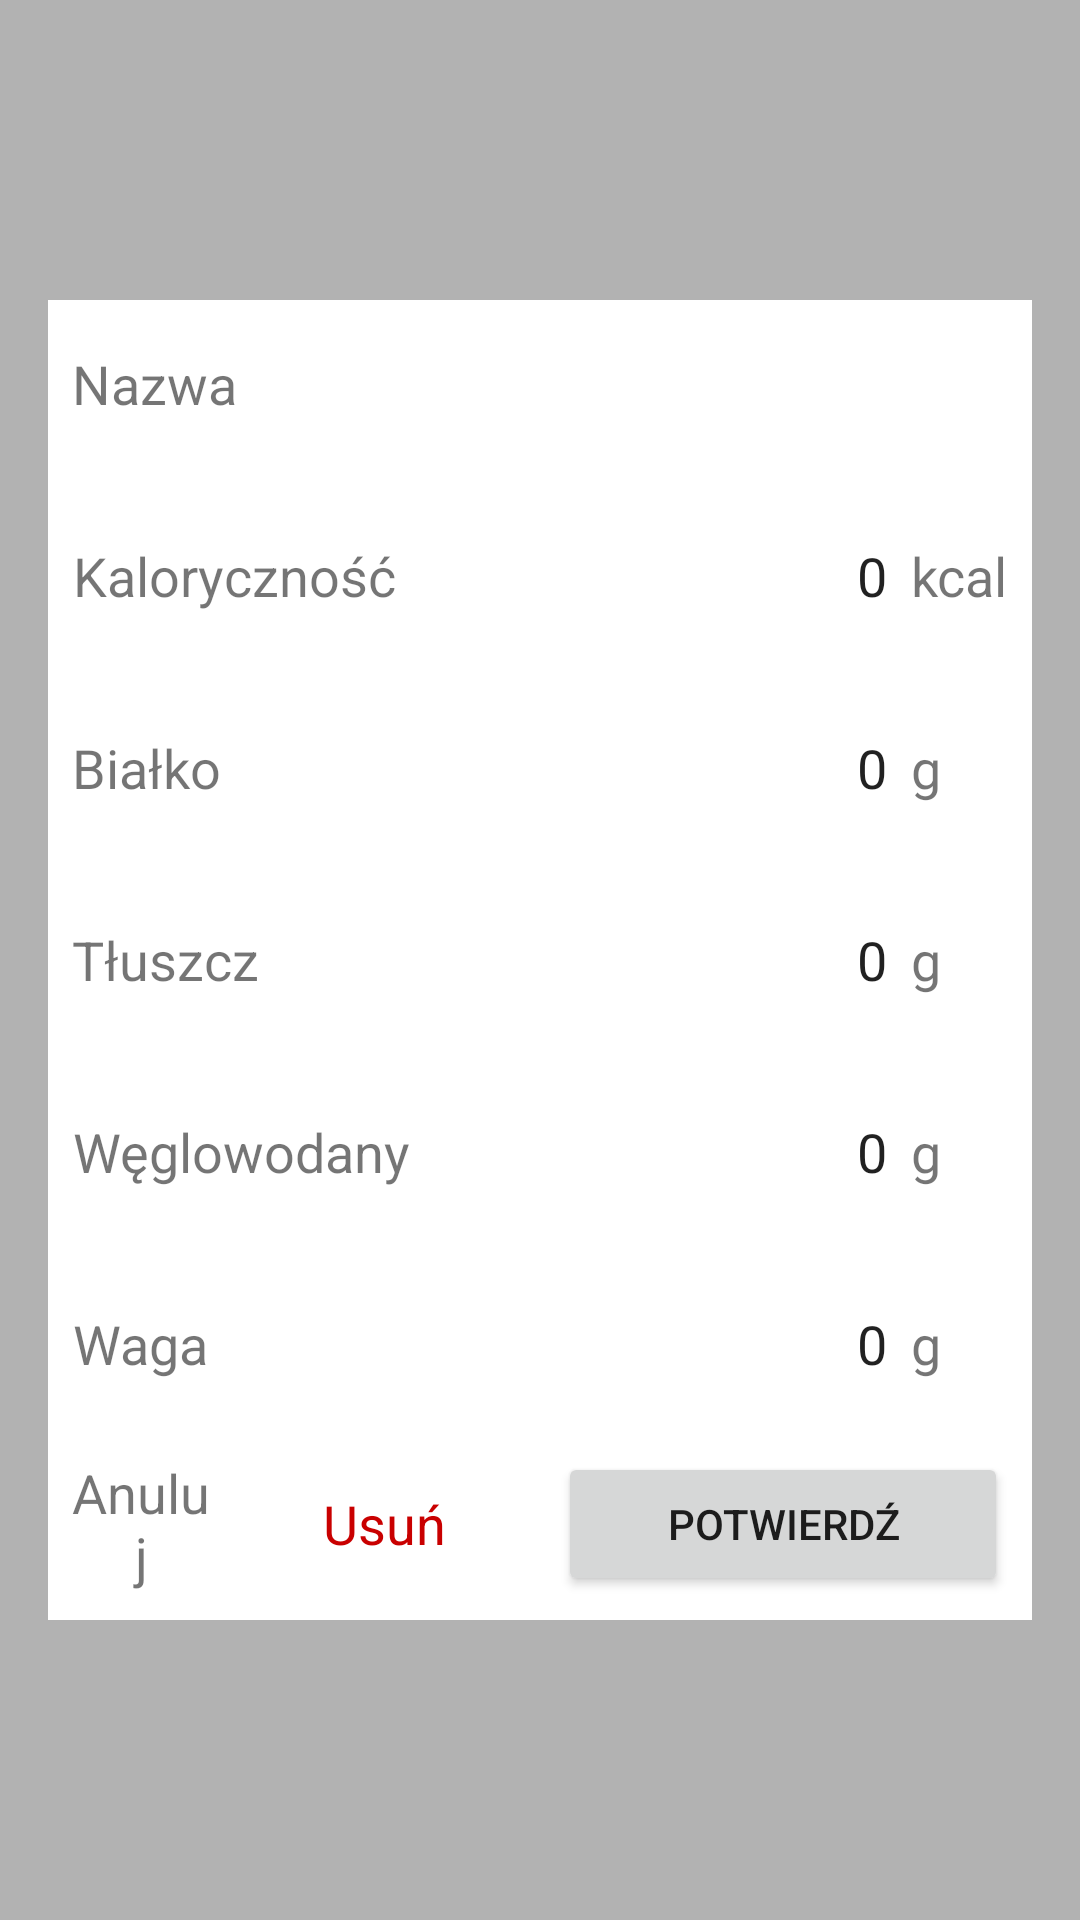

Reconstruct the res/layout file that produces this screen, plus the resources it refers to.
<!-- AndroidManifest.xml: application theme Theme.FoodDiary -->
<!-- res/layout/dialog_edit_meal.xml -->
<?xml version="1.0" encoding="utf-8"?>
<RelativeLayout xmlns:android="http://schemas.android.com/apk/res/android"
    xmlns:tools="http://schemas.android.com/tools"
    android:layout_width="match_parent"
    android:layout_height="match_parent"
    android:background="@color/transparentBlack">

    <RelativeLayout
        android:layout_width="match_parent"
        android:layout_height="wrap_content"
        android:layout_centerInParent="true"
        android:layout_margin="@dimen/margin_normal"
        android:background="@color/white">

        <LinearLayout
            android:id="@+id/names"
            android:layout_width="wrap_content"
            android:layout_height="wrap_content"
            android:layout_margin="@dimen/margin_small"
            android:orientation="vertical">

            <TextView
                android:layout_width="wrap_content"
                android:layout_height="40dp"
                android:gravity="center"
                android:text="@string/name"
                android:textSize="@dimen/text_large" />

            <TextView
                android:layout_width="wrap_content"
                android:layout_height="40dp"
                android:layout_marginTop="@dimen/margin_large"
                android:gravity="center"
                android:text="@string/calories"
                android:textSize="@dimen/text_large" />

            <TextView
                android:layout_width="wrap_content"
                android:layout_height="40dp"
                android:layout_marginTop="@dimen/margin_large"
                android:gravity="center"
                android:text="@string/protein"
                android:textSize="@dimen/text_large" />

            <TextView
                android:layout_width="wrap_content"
                android:layout_height="40dp"
                android:layout_marginTop="@dimen/margin_large"
                android:gravity="center"
                android:text="@string/fat"
                android:textSize="@dimen/text_large" />

            <TextView
                android:layout_width="wrap_content"
                android:layout_height="40dp"
                android:layout_marginTop="@dimen/margin_large"
                android:gravity="center"
                android:text="@string/carbs"
                android:textSize="@dimen/text_large" />

            <TextView
                android:layout_width="wrap_content"
                android:layout_height="40dp"
                android:layout_marginTop="@dimen/margin_large"
                android:gravity="center"
                android:text="@string/mass"
                android:textSize="@dimen/text_large" />

        </LinearLayout>

        <LinearLayout
            android:id="@+id/units"
            android:layout_width="wrap_content"
            android:layout_height="wrap_content"
            android:layout_alignParentEnd="true"
            android:layout_margin="@dimen/margin_small"
            android:orientation="vertical">

            <TextView
                android:layout_width="wrap_content"
                android:layout_height="40dp"
                android:textSize="@dimen/text_large" />

            <TextView
                android:layout_width="wrap_content"
                android:layout_height="40dp"
                android:layout_marginTop="@dimen/margin_large"
                android:gravity="center"
                android:text="@string/kcal"
                android:textSize="@dimen/text_large" />

            <TextView
                android:layout_width="wrap_content"
                android:layout_height="40dp"
                android:layout_marginTop="@dimen/margin_large"
                android:gravity="center"
                android:text="@string/g"
                android:textSize="@dimen/text_large" />

            <TextView
                android:layout_width="wrap_content"
                android:layout_height="40dp"
                android:layout_marginTop="@dimen/margin_large"
                android:gravity="center"
                android:text="@string/g"
                android:textSize="@dimen/text_large" />

            <TextView
                android:layout_width="wrap_content"
                android:layout_height="40dp"
                android:layout_marginTop="@dimen/margin_large"
                android:gravity="center"
                android:text="@string/g"
                android:textSize="@dimen/text_large" />

            <TextView
                android:layout_width="wrap_content"
                android:layout_height="40dp"
                android:layout_marginTop="@dimen/margin_large"
                android:gravity="center"
                android:text="@string/g"
                android:textSize="@dimen/text_large" />

        </LinearLayout>

        <LinearLayout
            android:layout_width="wrap_content"
            android:layout_height="wrap_content"
            android:layout_marginTop="@dimen/margin_small"
            android:layout_marginBottom="@dimen/margin_small"
            android:layout_toStartOf="@id/units"
            android:layout_toEndOf="@id/names"
            android:orientation="vertical">

            <EditText
                android:id="@+id/etName"
                android:layout_width="match_parent"
                android:layout_height="40dp"
                android:background="@null"
                android:gravity="end|center_vertical"
                android:inputType="text"
                android:textSize="@dimen/text_large"
                tools:text="123" />

            <EditText
                android:id="@+id/etCalories"
                android:layout_width="match_parent"
                android:layout_height="40dp"
                android:layout_marginTop="@dimen/margin_large"
                android:background="@null"
                android:gravity="end|center_vertical"
                android:inputType="number"
                android:textSize="@dimen/text_large"
                android:text="@string/_0" />

            <EditText
                android:id="@+id/etProtein"
                android:layout_width="match_parent"
                android:layout_height="40dp"
                android:layout_marginTop="@dimen/margin_large"
                android:background="@null"
                android:gravity="end|center_vertical"
                android:inputType="number"
                android:textSize="@dimen/text_large"
                android:text="@string/_0" />

            <EditText
                android:id="@+id/etFat"
                android:layout_width="match_parent"
                android:layout_height="40dp"
                android:layout_marginTop="@dimen/margin_large"
                android:background="@null"
                android:gravity="end|center_vertical"
                android:inputType="number"
                android:textSize="@dimen/text_large"
                android:text="@string/_0" />

            <EditText
                android:id="@+id/etCarbs"
                android:layout_width="match_parent"
                android:layout_height="40dp"
                android:layout_marginTop="@dimen/margin_large"
                android:background="@null"
                android:gravity="end|center_vertical"
                android:inputType="number"
                android:textSize="@dimen/text_large"
                android:text="@string/_0" />

            <EditText
                android:id="@+id/etMass"
                android:layout_width="match_parent"
                android:layout_height="40dp"
                android:layout_marginTop="@dimen/margin_large"
                android:background="@null"
                android:gravity="end|center_vertical"
                android:inputType="number"
                android:textSize="@dimen/text_large"
                android:text="@string/_0" />

        </LinearLayout>

        <TextView
            android:id="@+id/btnDismiss"
            android:layout_width="wrap_content"
            android:layout_height="wrap_content"
            android:layout_below="@id/units"
            android:layout_alignBottom="@id/btnConfirm"
            android:layout_alignParentStart="true"
            android:layout_marginStart="@dimen/margin_small"
            android:layout_marginTop="@dimen/margin_small"
            android:layout_toStartOf="@id/btnDelete"
            android:gravity="center"
            android:text="@string/dismiss"
            android:textSize="@dimen/text_large" />

        <TextView
            android:id="@+id/btnDelete"
            android:layout_width="100dp"
            android:layout_height="wrap_content"
            android:layout_below="@id/units"
            android:layout_alignBottom="@id/btnConfirm"
            android:layout_marginStart="@dimen/margin_small"
            android:layout_marginTop="@dimen/margin_small"
            android:layout_toStartOf="@id/btnConfirm"
            android:gravity="center"
            android:text="@string/delete"
            android:textColor="@color/red"
            android:textSize="@dimen/text_large" />


        <Button
            android:id="@+id/btnConfirm"
            android:layout_width="150dp"
            android:layout_height="wrap_content"
            android:layout_below="@id/units"
            android:layout_alignParentEnd="true"
            android:layout_margin="@dimen/margin_small"
            android:text="@string/confirm" />
    </RelativeLayout>
</RelativeLayout>
<!-- resources referenced by this layout -->
<resources>
  <color name="red">#C90000</color>
  <color name="transparentBlack">#4D000000</color>
  <color name="white">#FFFFFFFF</color>
  <dimen name="margin_large">24dp</dimen>
  <dimen name="margin_normal">16dp</dimen>
  <dimen name="margin_small">8dp</dimen>
  <dimen name="text_large">18sp</dimen>
  <string name="_0">0</string>
  <string name="calories">Kaloryczność</string>
  <string name="carbs">Węglowodany</string>
  <string name="confirm">Potwierdź</string>
  <string name="delete">Usuń</string>
  <string name="dismiss">Anuluj</string>
  <string name="fat">Tłuszcz</string>
  <string name="g">g</string>
  <string name="kcal">kcal</string>
  <string name="mass">Waga</string>
  <string name="name">Nazwa</string>
  <string name="protein">Białko</string>
  <style name="Theme.FoodDiary" parent="Theme.MaterialComponents.DayNight.DarkActionBar">
          
          <item name="colorPrimary">@color/crocodile1</item>
          <item name="colorPrimaryVariant">@color/crocodile3</item>
          <item name="colorOnPrimary">@color/crocodile4</item>
          
          <item name="colorSecondary">@color/crocodile2</item>
          <item name="colorSecondaryVariant">@color/crocodile3</item>
          <item name="colorOnSecondary">@color/crocodile4</item>
          
          <item name="android:statusBarColor">?attr/colorPrimary</item>
          
      </style>
  <color name="crocodile1">#5D781B</color>
  <color name="crocodile3">#FBCA6B</color>
  <color name="crocodile4">#EAEBED</color>
  <color name="crocodile2">#B3A93B</color>
</resources>
